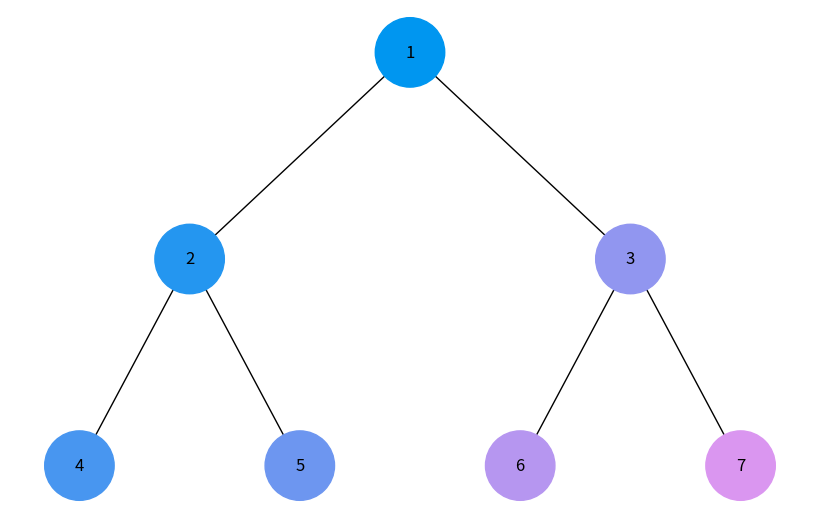
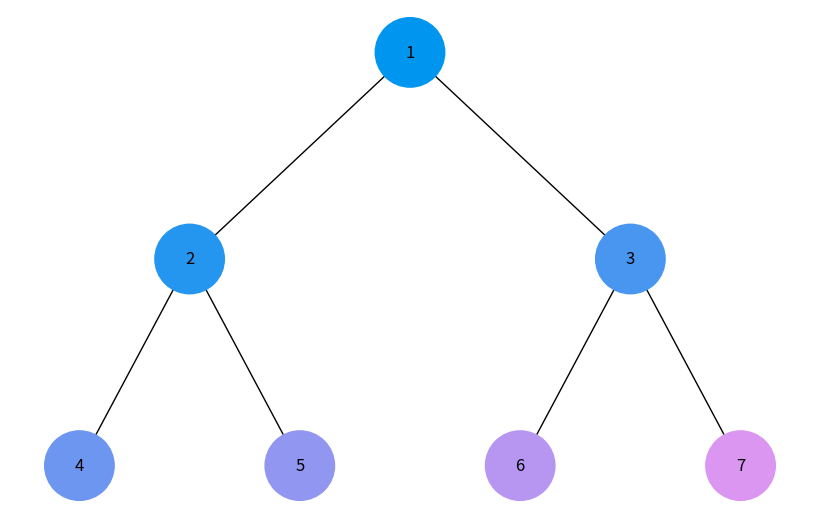

Source code (Python) for these figures, in order:
import uuid
import networkx as nx
import matplotlib.pyplot as plt

class Node:
    def __init__(self, key):
        self.left = None
        self.right = None
        self.val = key
        self.id = str(uuid.uuid4())  # Унікальний ідентифікатор для кожного вузла

def add_edges(graph, node, pos, x=0, y=0, layer=1):
    if node is not None:
        graph.add_node(node.id, label=node.val)  # Додаємо вузол до графа з міткою
        if node.left:
            graph.add_edge(node.id, node.left.id)  # Додаємо ребро до лівого нащадка
            l = x - 1 / 2 ** layer  # Обчислюємо позицію для лівого нащадка
            pos[node.left.id] = (l, y - 1)  # Зберігаємо позицію
            l = add_edges(graph, node.left, pos, x=l, y=y - 1, layer=layer + 1)  # Рекурсивно обробляємо лівого нащадка
        if node.right:
            graph.add_edge(node.id, node.right.id)  # Додаємо ребро до правого нащадка
            r = x + 1 / 2 ** layer  # Обчислюємо позицію для правого нащадка
            pos[node.right.id] = (r, y - 1)  # Зберігаємо позицію
            r = add_edges(graph, node.right, pos, x=r, y=y - 1, layer=layer + 1)  # Рекурсивно обробляємо правого нащадка
    return graph

def draw_tree(tree_root, node_colors):
    # Функція для візуалізації дерева з кольорами вузлів
    tree = nx.DiGraph()  # Створюємо направлений граф
    pos = {tree_root.id: (0, 0)}  # Визначаємо позицію кореня
    tree = add_edges(tree, tree_root, pos)  # Додаємо вузли і ребра до графа

    # Збираємо кольори та мітки для візуалізації
    colors = [node_colors[node[0]] for node in tree.nodes(data=True)]  # Отримуємо кольори вузлів
    labels = {node[0]: node[1]['label'] for node in tree.nodes(data=True)}  # Використовуємо значення вузла для міток

    # Створюємо візуалізацію
    plt.figure(figsize=(8, 5))  # Встановлюємо розмір фігури
    nx.draw(tree, pos=pos, labels=labels, arrows=False, node_size=2500, node_color=colors)  # Малюємо граф
    plt.show()  # Відображаємо графік

def generate_color(step, total_steps):
    """Генерація кольору в 16-ковій системі RGB на основі порядку обходу"""
    # Визначаємо темні та світлі відтінки
    intensity = int(255 * (step / total_steps))  # Пропорційна інтенсивність кольору
    return f'#{intensity:02X}96F0'  # Використовуємо синій відтінок

def depth_first_search(root):
    """Обхід у глибину (DFS)"""
    stack = [root]  # Стек для обходу
    visited = set()  # Відвідані вузли
    node_colors = {}  # Словник для кольорів вузлів
    steps = []  # Список кроків обходу

    while stack:
        node = stack.pop()  # Витягуємо вузол з верху стеку
        if node not in visited:
            visited.add(node)  # Позначаємо вузол як відвіданий
            steps.append(node)  # Додаємо вузол до списку кроків
            # Додаємо нащадків до стеку (правий, потім лівий)
            if node.right:
                stack.append(node.right)
            if node.left:
                stack.append(node.left)

    # Генеруємо кольори для відвіданих вузлів
    for step, node in enumerate(steps):
        node_colors[node.id] = generate_color(step, len(steps))  # Генеруємо колір для вузла

    return node_colors

def breadth_first_search(root):
    """Обхід в ширину (BFS)"""
    queue = [root]  # Черга для обходу
    visited = set()  # Відвідані вузли
    node_colors = {}  # Словник для кольорів вузлів
    steps = []  # Список кроків обходу

    while queue:
        node = queue.pop(0)  # Витягуємо перший вузол з черги
        if node not in visited:
            visited.add(node)  # Позначаємо вузол як відвіданий
            steps.append(node)  # Додаємо вузол до списку кроків

            # Додаємо нащадків до черги (лівий, потім правий)
            if node.left:
                queue.append(node.left)
            if node.right:
                queue.append(node.right)

    # Генеруємо кольори для відвіданих вузлів
    for step, node in enumerate(steps):
        node_colors[node.id] = generate_color(step, len(steps))  # Генеруємо колір для вузла

    return node_colors

# Створення бінарного дерева
root = Node(1)
root.left = Node(2)
root.left.left = Node(4)
root.left.right = Node(5)
root.right = Node(3)
root.right.left = Node(6)
root.right.right = Node(7)

# Візуалізація обходу в глибину (DFS)
dfs_colors = depth_first_search(root)  # Отримуємо кольори для DFS
draw_tree(root, dfs_colors)  # Візуалізуємо дерево з кольорами DFS

# Візуалізація обходу в ширину (BFS)
bfs_colors = breadth_first_search(root)  # Отримуємо кольори для BFS
draw_tree(root, bfs_colors)  # Візуалізуємо дерево з кольорами BFS
